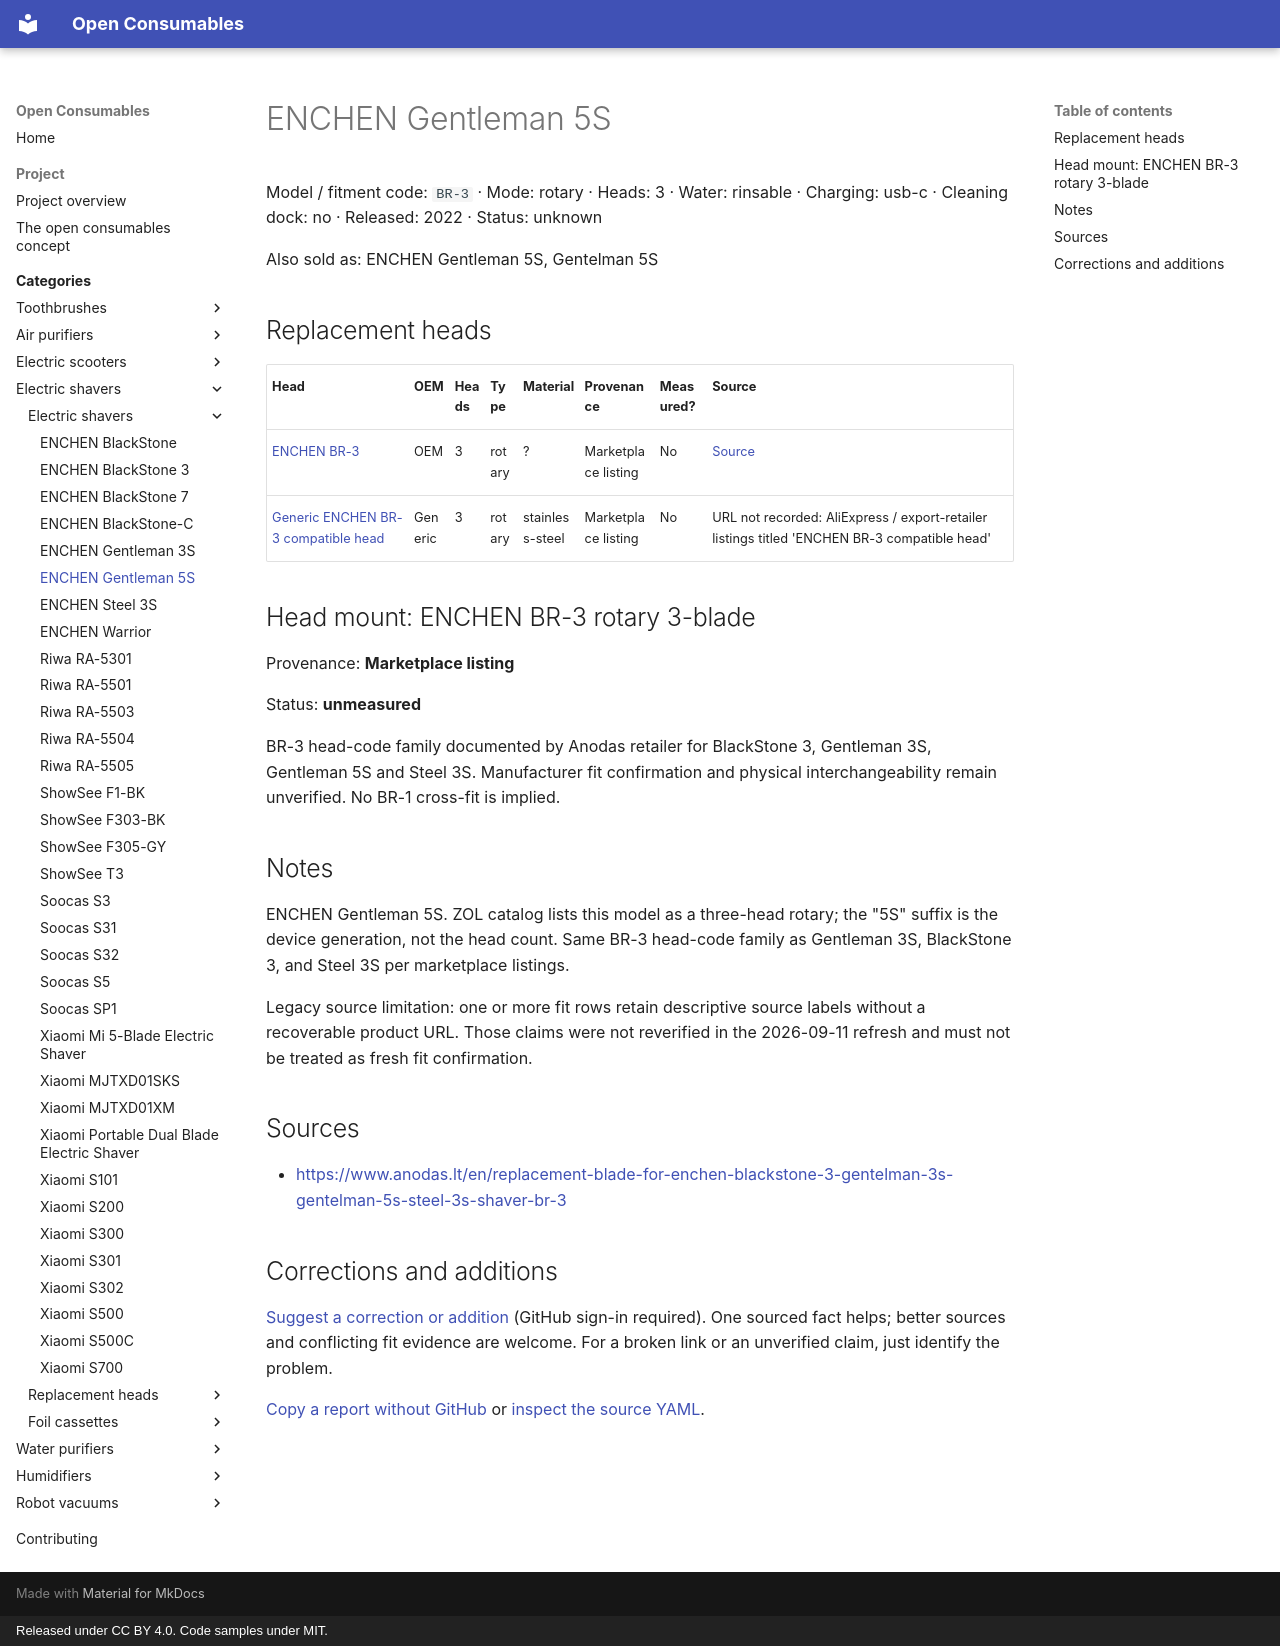

repository: openconsumables/openconsumables.github.io · page: categories/openshave/units/enchen-gentleman-5s/index.html · generator: mkdocs · copyright: Released under CC BY 4.0. Code samples under MIT.

---
source_yaml: data/openshave/units/enchen-gentleman-5s.yml
---

<!-- generated from data/. Do not hand-edit; run tools/build_pages.py -->

# ENCHEN Gentleman 5S

Model / fitment code: `BR-3` · Mode: rotary · Heads: 3 · Water: rinsable · Charging: usb-c · Cleaning dock: no · Released: 2022 · Status: unknown

Also sold as: ENCHEN Gentleman 5S, Gentelman 5S

## Replacement heads

| Head | OEM | Heads | Type | Material | Provenance | Measured? | Source |
|---|---|---|---|---|---|---|---|
| [ENCHEN BR-3](../heads/enchen-br3-head.md) | OEM | 3 | rotary | ? | Marketplace listing | No | [Source](<https://www.anodas.lt/en/replacement-blade-for-enchen-blackstone-3-gentelman-3s-gentelman-5s-steel-3s-shaver-br-3>) |
| [Generic ENCHEN BR-3 compatible head](../heads/generic-br3-compatible-head.md) | Generic | 3 | rotary | stainless-steel | Marketplace listing | No | URL not recorded: AliExpress / export-retailer listings titled 'ENCHEN BR-3 compatible head' |

## Head mount: ENCHEN BR-3 rotary 3-blade

Provenance: **Marketplace listing**

Status: **unmeasured**

BR-3 head-code family documented by Anodas retailer for BlackStone 3,
Gentleman 3S, Gentleman 5S and Steel 3S. Manufacturer fit confirmation and
physical interchangeability remain unverified. No BR-1 cross-fit is implied.

## Notes

ENCHEN Gentleman 5S. ZOL catalog lists this model as a three-head
rotary; the "5S" suffix is the device generation, not the head count.
Same BR-3 head-code family as Gentleman 3S, BlackStone 3, and Steel 3S
per marketplace listings.

Legacy source limitation: one or more fit rows retain descriptive
source labels without a recoverable product URL. Those claims were not
reverified in the 2026-09-11 refresh and must not be treated as fresh fit
confirmation.

## Sources

- <https://www.anodas.lt/en/replacement-blade-for-enchen-blackstone-3-gentelman-3s-gentelman-5s-steel-3s-shaver-br-3>

## Corrections and additions

[Suggest a correction or addition](https://github.com/openconsumables/openconsumables.github.io/issues/new?template=evidence-report.md&title=Reference%3A+enchen-gentleman-5s&body=Device%2Fpart+or+page%3A+openshave%2Funits%2Fenchen-gentleman-5s+%28https%3A%2F%2Fopenconsumables.org%2Fcategories%2Fopenshave%2Funits%2Fenchen-gentleman-5s%2F%29%0ACorrection+or+addition%3A+%0ASource%3A+%0AUncertainty%3A+%0A) (GitHub sign-in required). One sourced fact helps; better sources and conflicting fit evidence are welcome. For a broken link or an unverified claim, just identify the problem.

[Copy a report without GitHub](../../../contributing.md#send-a-short-report) or [inspect the source YAML](https://github.com/openconsumables/openconsumables.github.io/blob/master/data/openshave/units/enchen-gentleman-5s.yml).
